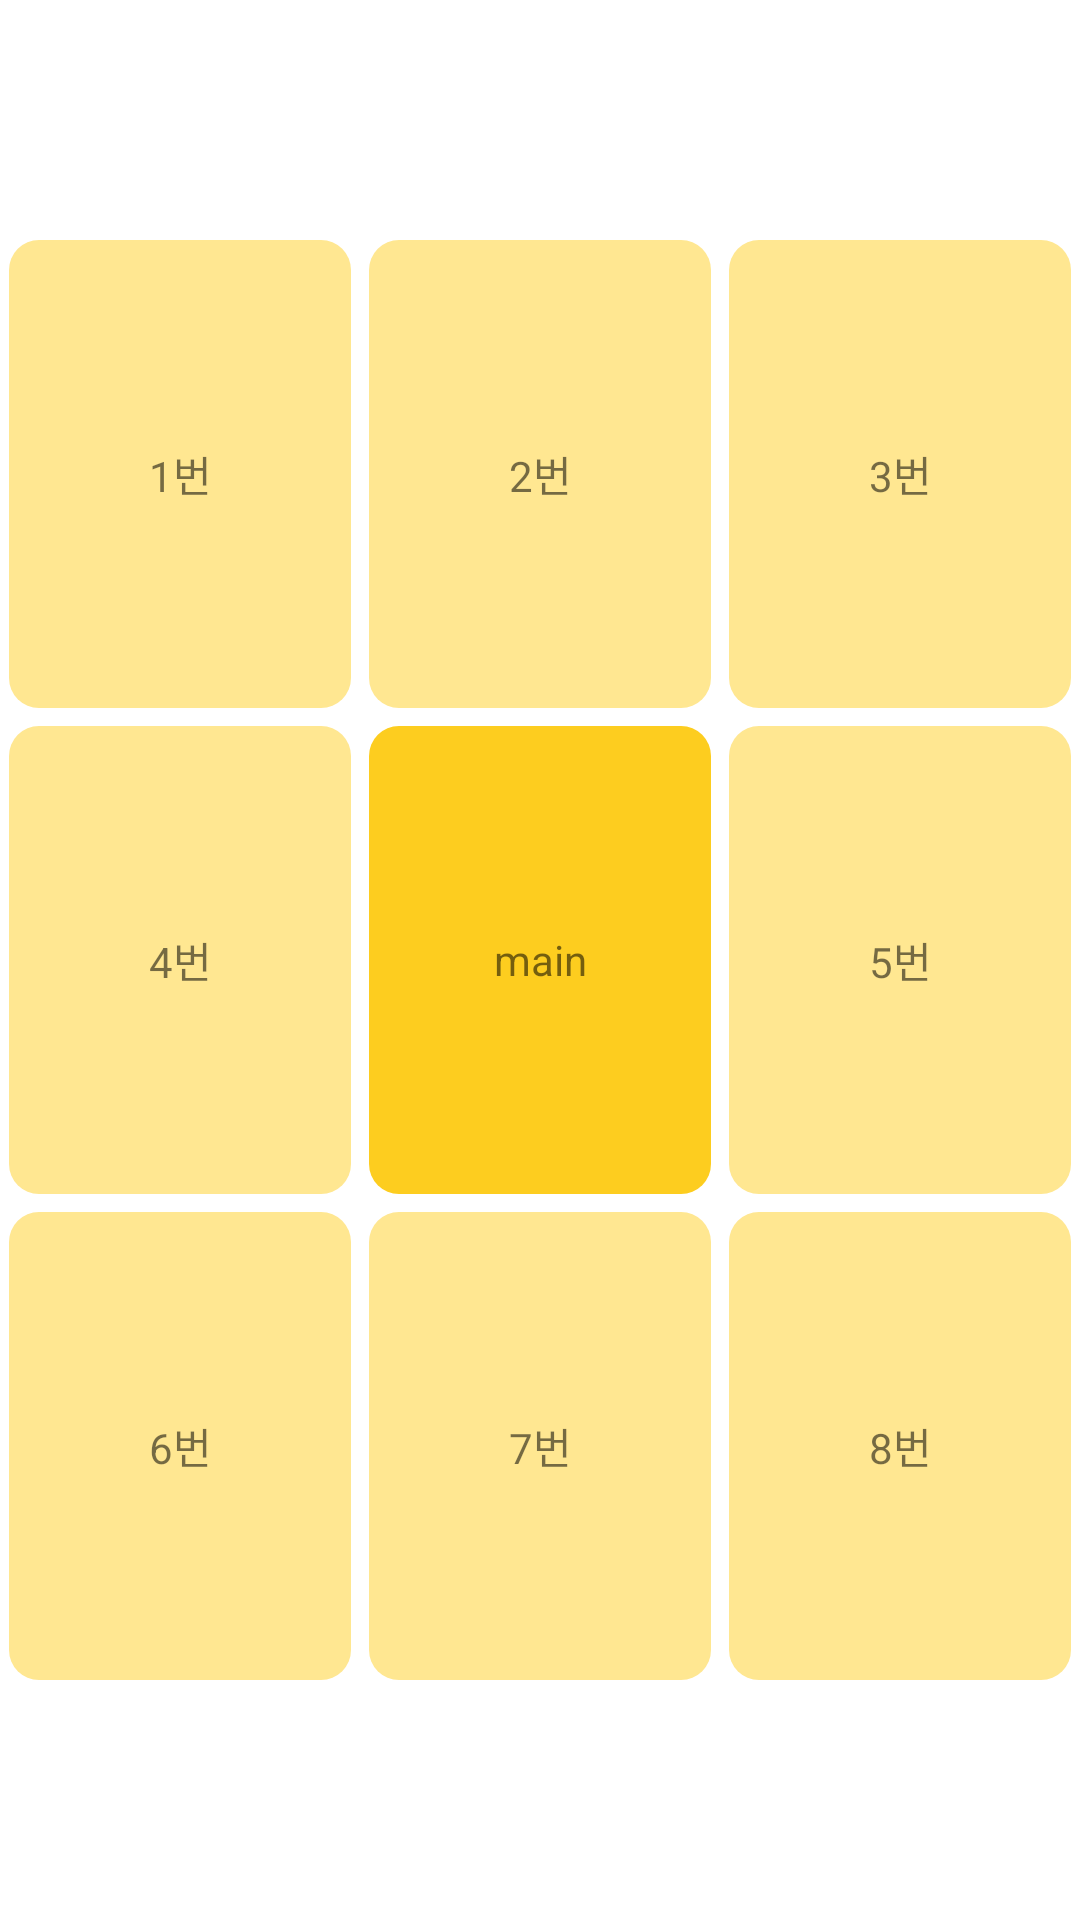

Android layout source for this screen:
<!-- AndroidManifest.xml: application theme Theme.Mandalart -->
<!-- res/layout/main_table.xml -->
<?xml version="1.0" encoding="utf-8"?>
<androidx.constraintlayout.widget.ConstraintLayout xmlns:android="http://schemas.android.com/apk/res/android"
    xmlns:app="http://schemas.android.com/apk/res-auto"
    android:layout_width="match_parent"
    android:layout_height="match_parent"
    android:layout_margin="10dp"
    >

    <LinearLayout
        android:id="@+id/main_table_linearlayout"
        android:layout_width="match_parent"
        android:layout_height="500dp"
        android:orientation="vertical"
        app:layout_constraintBottom_toBottomOf="parent"
        app:layout_constraintLeft_toLeftOf="parent"
        app:layout_constraintRight_toRightOf="parent"
        app:layout_constraintTop_toTopOf="parent">

        <LinearLayout
            android:layout_width="match_parent"
            android:layout_height="0dp"
            android:layout_weight="1"
            android:layout_marginTop="10dp"
            android:orientation="horizontal">

            <TextView
                android:id="@+id/sub1"
                android:layout_width="0dp"
                android:layout_height="match_parent"
                android:layout_weight="1"
                android:layout_marginRight="3dp"
                android:layout_marginLeft="3dp"
                android:background="@drawable/fullrect"
                android:gravity="center"
                android:text="1번"
                android:clickable="true"
                />

            <TextView
                android:id="@+id/sub2"
                android:layout_width="0dp"
                android:layout_height="match_parent"
                android:layout_weight="1"
                android:layout_marginRight="3dp"
                android:layout_marginLeft="3dp"
                android:background="@drawable/fullrect"
                android:gravity="center"
                android:text="2번"/>

            <TextView
                android:id="@+id/sub3"
                android:layout_width="0dp"
                android:layout_marginRight="3dp"
                android:layout_marginLeft="3dp"
                android:layout_height="match_parent"
                android:background="@drawable/fullrect"
                android:layout_weight="1"
                android:gravity="center"
                android:text="3번"/>
        </LinearLayout>

        <LinearLayout
            android:layout_width="match_parent"
            android:layout_height="0dp"
            android:layout_weight="1"
            android:layout_marginTop="6dp"
            >

            <TextView
                android:id="@+id/sub4"
                android:layout_width="0dp"
                android:layout_height="match_parent"
                android:layout_weight="1"
                android:layout_marginRight="3dp"
                android:layout_marginLeft="3dp"
                android:background="@drawable/fullrect"
                android:gravity="center"
                android:text="4번"/>

            <TextView
                android:id="@+id/main_theme"
                android:layout_width="0dp"
                android:layout_height="match_parent"
                android:layout_weight="1"
                android:layout_marginRight="3dp"
                android:layout_marginLeft="3dp"
                android:background="@drawable/center"
                android:gravity="center"
                android:text="main"/>

            <TextView
                android:id="@+id/sub5"
                android:layout_width="0dp"
                android:layout_height="match_parent"
                android:layout_weight="1"
                android:layout_marginRight="3dp"
                android:layout_marginLeft="3dp"
                android:background="@drawable/fullrect"
                android:gravity="center"
                android:text="5번"/>
        </LinearLayout>

        <LinearLayout
            android:layout_width="match_parent"
            android:layout_height="0dp"
            android:layout_weight="1"
            android:layout_marginTop="6dp"
            android:layout_marginBottom="10dp"
            >

            <TextView
                android:id="@+id/sub6"
                android:layout_width="0dp"
                android:layout_height="match_parent"
                android:layout_weight="1"
                android:layout_marginRight="3dp"
                android:layout_marginLeft="3dp"
                android:background="@drawable/fullrect"
                android:gravity="center"
                android:text="6번"/>

            <TextView
                android:id="@+id/sub7"
                android:layout_width="0dp"
                android:layout_height="match_parent"
                android:layout_weight="1"
                android:layout_marginRight="3dp"
                android:layout_marginLeft="3dp"
                android:background="@drawable/fullrect"
                android:gravity="center"
                android:text="7번"/>

            <TextView
                android:id="@+id/sub8"
                android:layout_width="0dp"
                android:layout_height="match_parent"
                android:layout_weight="1"
                android:layout_marginRight="3dp"
                android:layout_marginLeft="3dp"
                android:background="@drawable/fullrect"
                android:gravity="center"
                android:text="8번"/>
        </LinearLayout>

    </LinearLayout>
</androidx.constraintlayout.widget.ConstraintLayout>
<!-- resources referenced by this layout -->
<resources>
  <!-- drawable center (drawable) -->
  <?xml version="1.0" encoding="utf-8"?>
  <shape xmlns:android="http://schemas.android.com/apk/res/android"
      android:shape="rectangle">
      <corners
          android:radius="10dp"/>
      <solid
          android:color="@color/yellow"/>
  </shape>
  <!-- drawable fullrect (drawable) -->
  <?xml version="1.0" encoding="utf-8"?>
  <shape xmlns:android="http://schemas.android.com/apk/res/android"
      android:shape="rectangle">
      <corners
          android:radius="10dp"/>
      <solid
          android:color="#FFFFE791"/>
  </shape>
  <style name="Theme.Mandalart" parent="Theme.MaterialComponents.DayNight.DarkActionBar">
          
          <item name="colorPrimary">@color/yellow</item>
          <item name="colorPrimaryVariant">@color/yellow</item>
          <item name="colorOnPrimary">@color/textColor</item>
          
          <item name="colorSecondary">@color/yellow</item>
          <item name="colorSecondaryVariant">@color/yellow</item>
          <item name="colorOnSecondary">@color/black</item>
          
          <item name="android:statusBarColor">?attr/colorPrimaryVariant</item>
          
      </style>
  <color name="yellow">#FFFDCD1F</color>
  <color name="textColor">#6A5959</color>
  <color name="black">#FF000000</color>
</resources>
